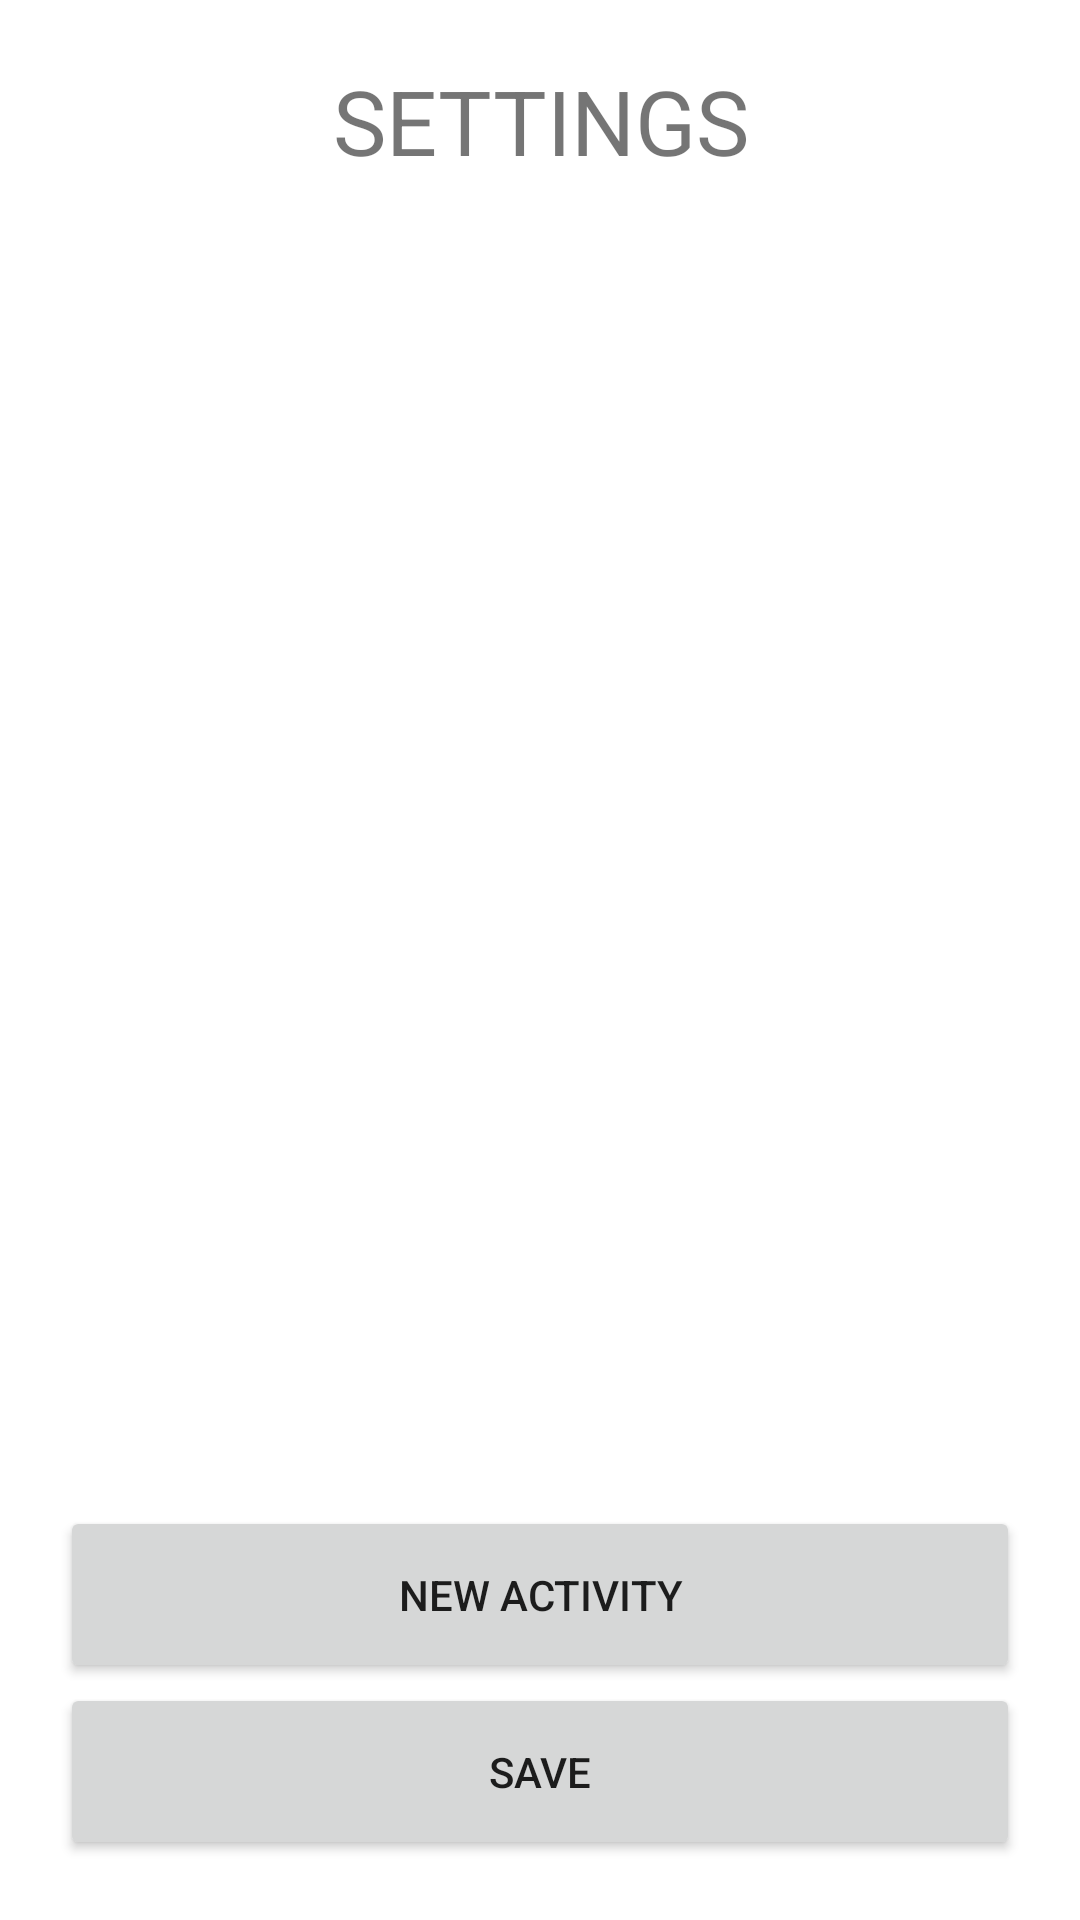

Produce the Android XML layout that renders to this screen, including the resource entries it uses.
<!-- AndroidManifest.xml: application theme Theme.SocialDebt -->
<!-- res/layout/activity_settings.xml -->
<?xml version="1.0" encoding="utf-8"?>
<RelativeLayout xmlns:android="http://schemas.android.com/apk/res/android"
    xmlns:app="http://schemas.android.com/apk/res-auto"
    xmlns:tools="http://schemas.android.com/tools"
    android:layout_width="match_parent"
    android:layout_height="match_parent"
    android:padding="20dp"
    tools:context=".SettingsActivity">

    <TextView
        android:id="@+id/txtSettings"
        android:layout_width="match_parent"
        android:layout_height="wrap_content"
        android:layout_centerHorizontal="true"
        android:text="@string/settings"
        android:textAlignment="center"
        android:textSize="30sp" />

    <ScrollView
        android:id="@+id/scrlView"
        android:layout_width="match_parent"
        android:layout_height="match_parent"
        android:layout_below="@+id/txtSettings"
        android:layout_marginBottom="150dp">

        <LinearLayout xmlns:android="http://schemas.android.com/apk/res/android"
            android:id="@+id/llLayout"
            android:layout_width="match_parent"
            android:layout_height="wrap_content"
            android:layout_marginRight="50dp"
            android:orientation="vertical"></LinearLayout>
    </ScrollView>

    <RelativeLayout
        android:id="@+id/rltLayout"
        android:layout_width="match_parent"
        android:layout_height="match_parent"
        android:gravity="bottom">

        <Button
            android:id="@+id/btnNew"
            android:layout_width="match_parent"
            android:layout_height="wrap_content"
            android:paddingTop="20dp"
            android:paddingBottom="20dp"
            android:text="@string/newActivity" />

        <Button
            android:id="@+id/btnSave"
            android:layout_width="match_parent"
            android:layout_height="wrap_content"
            android:layout_below="@+id/btnNew"
            android:paddingTop="20dp"
            android:paddingBottom="20dp"
            android:text="@string/save" />
    </RelativeLayout>

</RelativeLayout>
<!-- resources referenced by this layout -->
<resources>
  <string name="newActivity">New Activity</string>
  <string name="save">Save</string>
  <string name="settings">SETTINGS</string>
  <style name="Theme.SocialDebt" parent="Theme.MaterialComponents.DayNight.DarkActionBar">
          
          <item name="colorPrimary">@color/appPrimary</item>
          <item name="colorPrimaryVariant">@color/appPrimary_dark</item>
          <item name="colorOnPrimary">@color/appFontColor</item>
          
          <item name="colorSecondary">@color/appSecondary</item>
          <item name="colorSecondaryVariant">@color/appSecondary_dark</item>
          <item name="colorOnSecondary">@color/appFontColor</item>
          
          <item name="android:statusBarColor" tools:targetApi="l">?attr/colorPrimary</item>
          <item name="android:windowLightStatusBar">true</item>
          <item name="windowNoTitle">true</item>
          
      </style>
  <color name="appPrimary">#FFFAFAFA</color>
  <color name="appPrimary_dark">#FFC7C7C7</color>
  <color name="appFontColor">#FF666666</color>
  <color name="appSecondary">#FF81D4FA</color>
  <color name="appSecondary_dark">#FF4BA3C7</color>
</resources>
